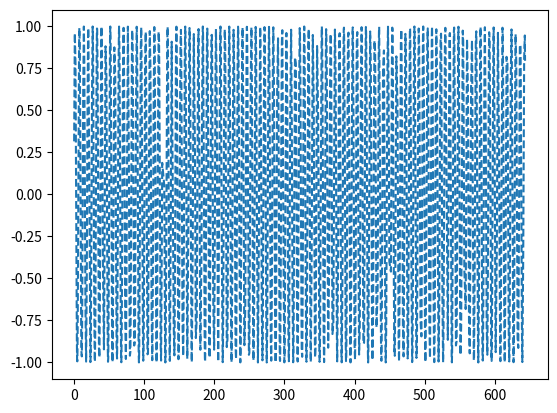

Python code for this plot: (Note: this script raises an exception after producing the figure.)
import numpy as np
import matplotlib.pyplot as plt


for frame in range(200):
    x = []
    for i in range(2000):
        y = 0.321874952*i
        if np.random.randint(9) %2 ==0:
            x.append(y)
    plt.plot(x,np.sin(x),'--')
    plt.savefig(f"imgs/{frame}.png")
    plt.close()
    del(x)
    print(frame)
